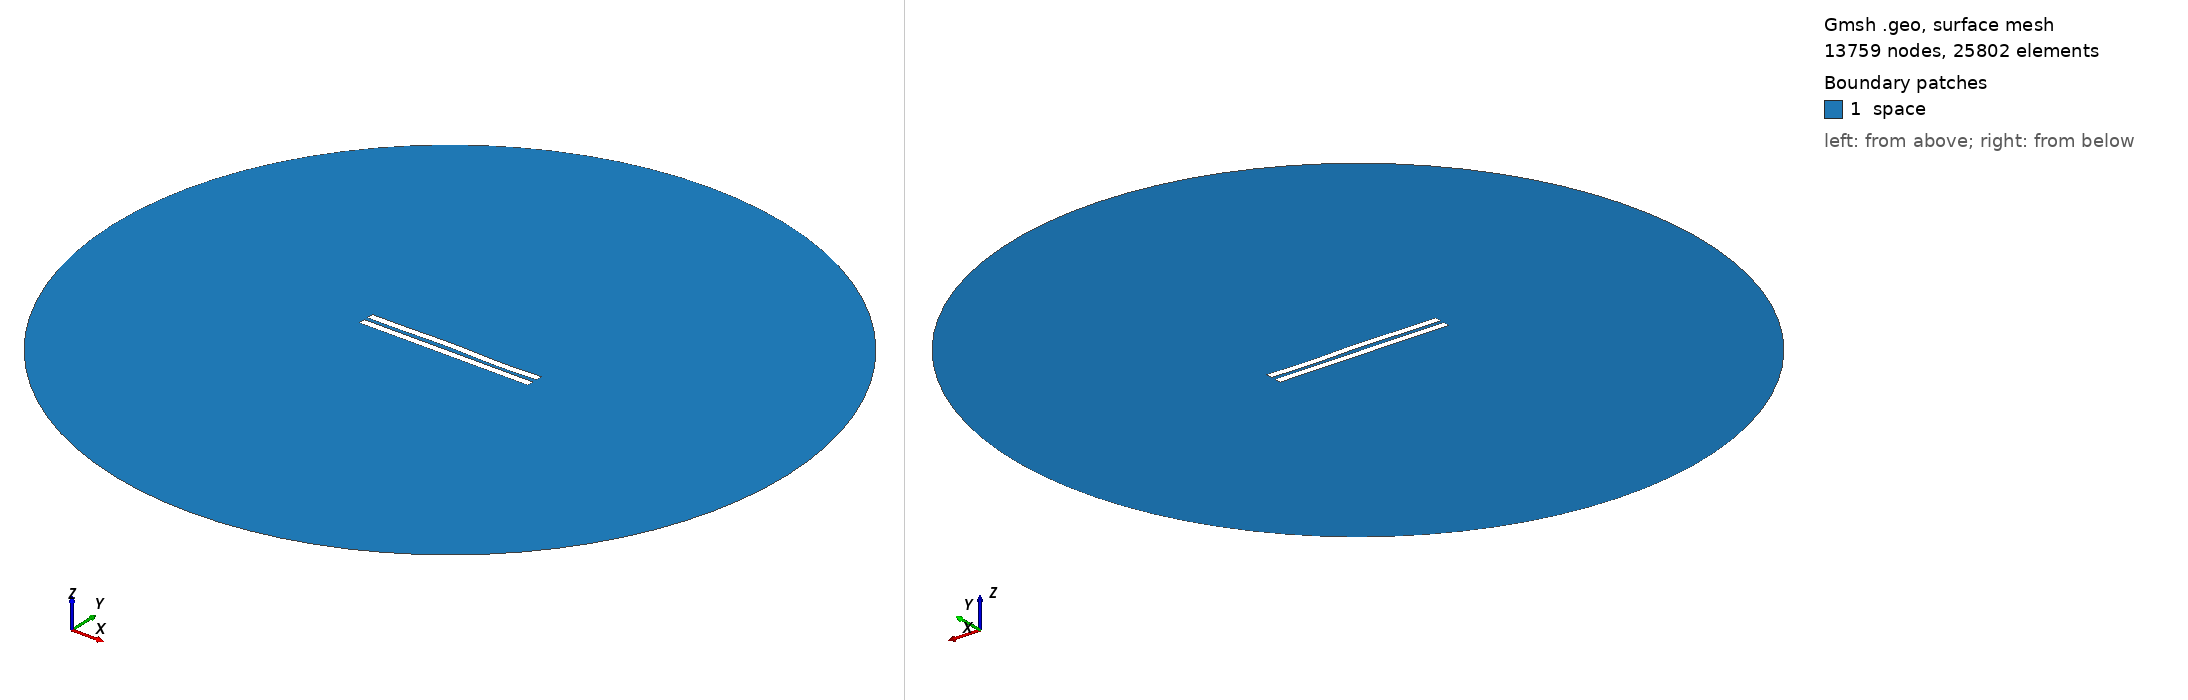

Gmsh geometry script, surface-meshed: 13759 nodes, 25802 surface elements. Boundary patches (legend numbers): 1 space. Left view from above one corner, right view from below the opposite corner. Legend entries are the model's physical surfaces. The drawing asked Gmsh for element sizes between 1% and 20% of the model's largest extent; the script's own settings can give other sizes.

=== 2871.geo (drawn) ===
//---------------------------------------
// Geometry kernel
//---------------------------------------

SetFactory("OpenCASCADE");



//---------------------------------------
// Parameters of the geometry
//---------------------------------------

// Overetch of the upper plate
overetch = 0.0;

// Distance between the plates
distance = 2.5;

// Discretization over the x axis (for the deformation)
nx = 50; 

// Length of the plate
L = 100 - overetch; 

// Number of modes
n = 4; 

// 1st mode coefficient
coeff(1) = 0.0;
beta(1) = 0.596864 * 3.1415926535 / L;

// 2nd mode coefficient
coeff(2) = 0.15;
beta(2) = 1.49418 * 3.1415926535 / L;

// 3rd mode coefficient
coeff(3) = 0.15;
beta(3) = 2.50025 * 3.1415926535 / L;

// 4th mode coefficient
coeff(4) = -0.15;
beta(4) = 3.49999 * 3.1415926535 / L;



//---------------------------------------
// Upper plate (deformed rectangle)
//---------------------------------------

// Coordiantes of the upper plate
xmin = -50;
xmax = 50 - overetch;

// Height of the upper plate
yheight = 4 - 2 * overetch;

// Indexes of the points
UpperID[] = {};
LowerID[] = {};
LeftID[] = {};
RightID[] = {};

// Point index
p = 1;

// Horizontal edges
For i In {1:nx}
    x = xmin + (i-1)*(xmax - xmin)/(nx-1);

    y_bottom = distance / 2 + overetch;
    For j In {1:n}
        C = (Cosh(beta(j)*L) + Cos(beta(j)*L)) / (Sinh(beta(j)*L) + Sin(beta(j)*L));
        y_bottom  = y_bottom + coeff(j) * (Cosh(beta(j)*(x+50)) - Cos(beta(j)*(x+50)) - C * (Sinh(beta(j)*(x+50)) - Sin(beta(j)*(x+50))));
    EndFor

    y_top = y_bottom + yheight;

    Point(p) = {x, y_top, 0, 1.0};
    UpperID[i] = p;
    p = p + 1;

    Point(p) = {x, y_bottom, 0, 1.0};
    LowerID[i] = p;
    p = p + 1;
EndFor

// Create point lists
UpperPts[] = {}; LowerPts[] = {};
For i In {1:nx}
  UpperPts[] += {UpperID[i]};
  LowerPts[] += {LowerID[i]};
EndFor

// Build splines
Spline(1) = {UpperPts[]};
Spline(2) = {LowerPts[]};
Line(3) = {LowerPts[nx-1], UpperPts[nx-1]};
Line(4) = {LowerPts[0], UpperPts[0]};

// Build the plane surface
Curve Loop(1) = {2, 3, -1, -4};
Plane Surface(1) = {1};



//---------------------------------------
// Lower plate (rectangle)
//---------------------------------------

// Vertices
Point(1001) = {-50, -1, 0, 1.0};
Point(1002) = { 50, -1, 0, 1.0};
Point(1003) = { 50,  -5, 0, 1.0};
Point(1004) = {-50,  -5, 0, 1.0};

// Edges
Line(5) = {1001, 1002};
Line(6) = {1002, 1003};
Line(7) = {1003, 1004};
Line(8) = {1004, 1001};

// Plane surface
Line Loop(2) = {5, 6, 7, 8};
Plane Surface(2) = {2}; 



//---------------------------------------
// Outer (fictious) boundary
//---------------------------------------

// Points
Point(1005) = {0, 0, 0};       // Center
Point(1006) = {200, 0, 0};     // Start point
Point(1007) = {0, 200, 0};     // 90 degrees
Point(1008) = {-200, 0, 0};    // 180 degrees
Point(1009) = {0, -200, 0};    // 270 degrees

// Circle arcs (each needs start, center, end)
Circle(9) = {1006, 1005, 1007};
Circle(10) = {1007, 1005, 1008};
Circle(11) = {1008, 1005, 1009};
Circle(12) = {1009, 1005, 1006};

// Plane surface for the entire domain
Curve Loop(3) = {9, 10, 11, 12};
Surface(3) = {3};

// Subtract the plates from the whole domain to obtain the actual domain where we want to solve the equations
BooleanDifference{ Surface{3}; Delete; }{ Surface{1}; Surface{2}; Delete; }




//---------------------------------------
// Transfinite Lines/Curves
//---------------------------------------

// Set the number of points on the boundaries
r = 7;

// Plates
Transfinite Curve {1, 2} = 50*r Using Progression 1;
Transfinite Curve {3, 4} = 2*r Using Progression 1;
Transfinite Line {5, 7} = 50*r Using Progression 1;
Transfinite Line {6, 8} = 2*r Using Progression 1;

// Outer boundary
Transfinite Line {9, 10, 11, 12} = 20 Using Progression 1;



//---------------------------------------
// Physical groups
//---------------------------------------                

// Physical curves (boundaries)
Physical Line("force_segment", 10) = {2};
Physical Line("upper_plate", 11) = {1, 3, 4};
Physical Line("lower_plate", 12) = {5, 6, 7, 8};
Physical Line("boundary", 20) = {9, 10, 11, 12};

// Physical Surfaces
Physical Surface("space", 30) = {3};



//---------------------------------------
// 6. Generate the Mesh
//---------------------------------------

// 2D mesh generation
Mesh 2;
